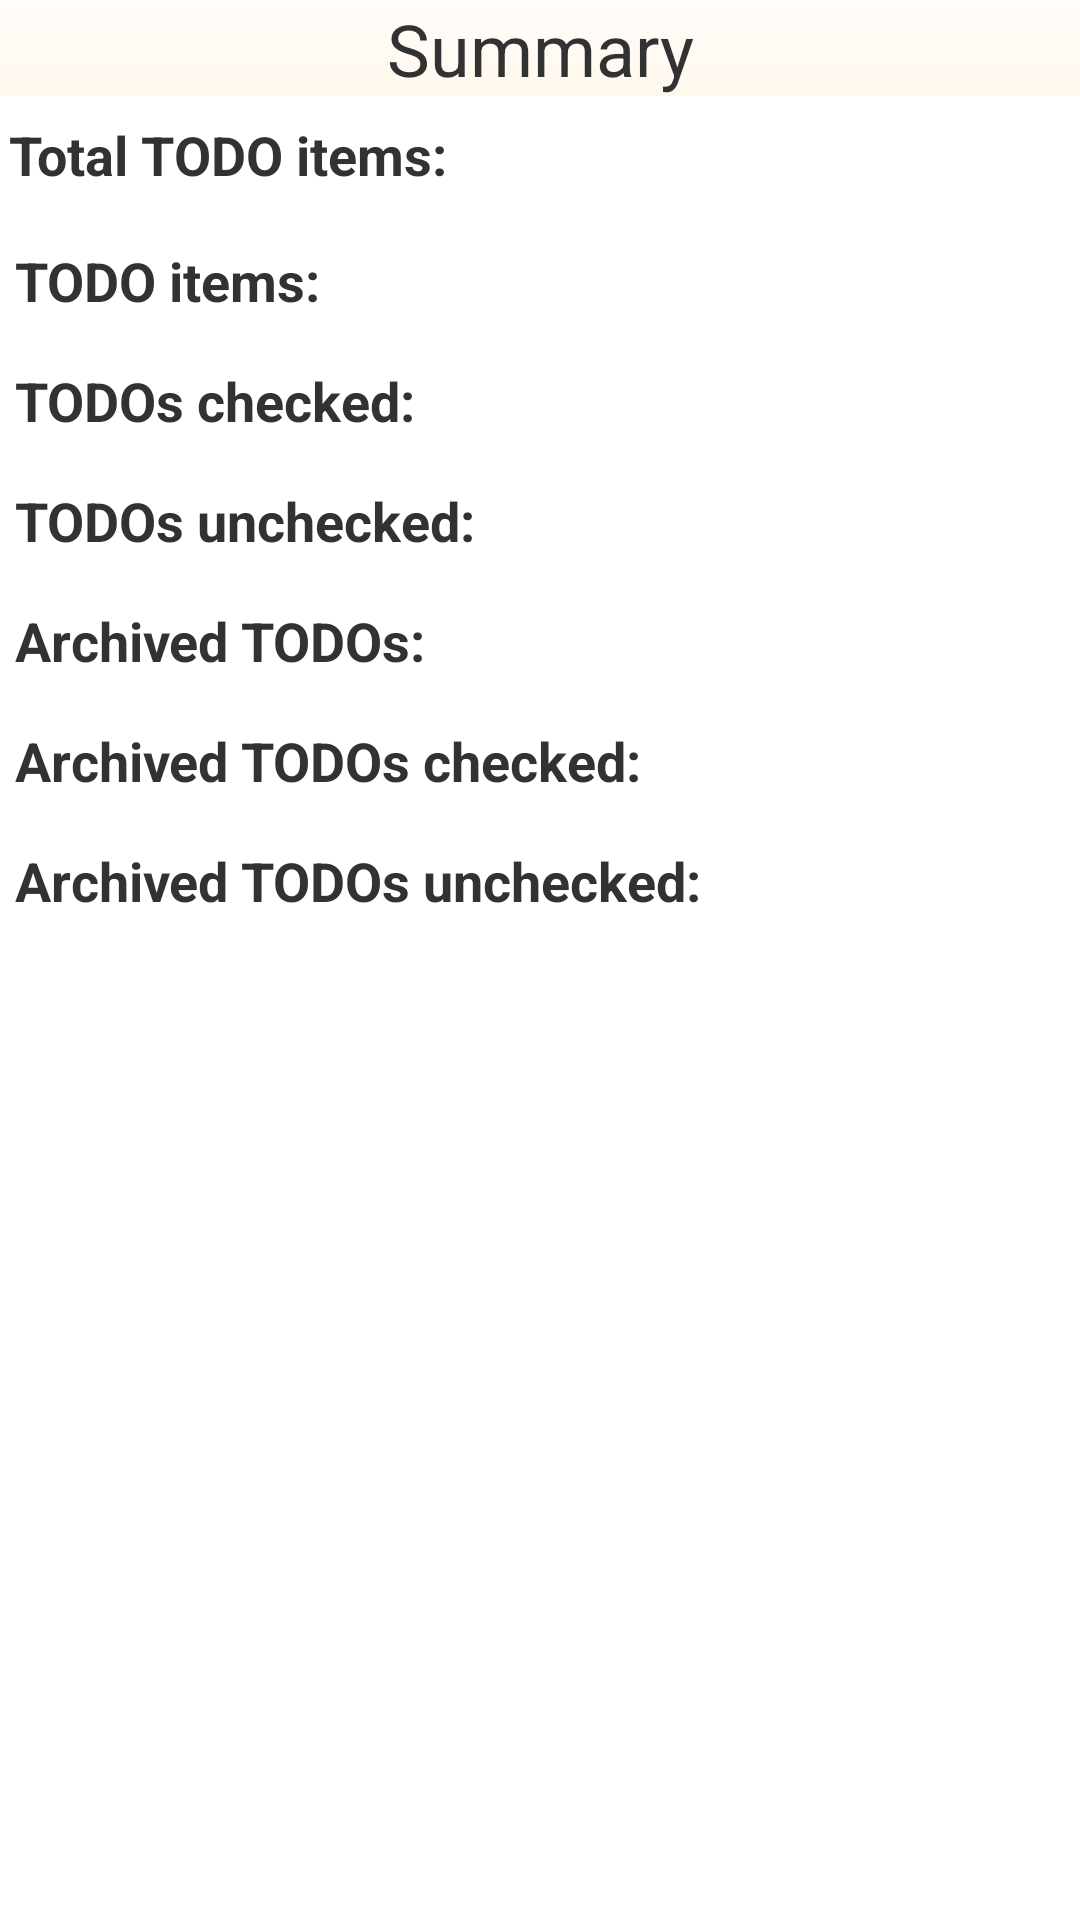

This screen was rendered from an Android layout file. Write that file and the resources it references.
<!-- AndroidManifest.xml: application theme AppTheme -->
<!-- res/layout/summary_view_fragment.xml -->
<?xml version="1.0" encoding="utf-8"?>
<LinearLayout xmlns:android="http://schemas.android.com/apk/res/android"
    android:layout_width="match_parent"
    android:layout_height="match_parent"
    android:orientation="vertical">
    <TextView
        android:id="@+id/folderName_text"
        android:layout_width="match_parent"
        android:layout_height="32dp"
        android:gravity="center"
        android:text="@string/summary_folder"
        android:background="@drawable/bg_pastel_gradient"
        android:textSize="24sp"/>
    <TableLayout
        android:layout_width="match_parent"
        android:layout_height="0dp"
        android:layout_weight="1">
        <TableRow>
            <TextView
                android:layout_weight="5"
                android:layout_width="0dp"
                android:layout_height="21dp"
                android:textSize="18sp"
                android:textStyle="bold"
                android:layout_margin="3dp"
                android:text="@string/todo_summary_all"/>
            <TextView
                android:id="@+id/summary_total_all"
                android:layout_weight="2"
                android:layout_width="0dp"
                android:layout_height="30dp"
                android:textSize="22sp"
                android:layout_margin="5dp"
                android:gravity="center"
                android:layout_marginLeft="0dp"/>
        </TableRow>
        <TableRow>
            <TextView
                android:layout_weight="5"
                android:layout_width="0dp"
                android:layout_height="21dp"
                android:textSize="18sp"
                android:textStyle="bold"
                android:layout_margin="5dp"
                android:text="@string/todo_summary"/>
            <TextView
                android:id="@+id/summary_total"
                android:layout_weight="2"
                android:layout_width="0dp"
                android:layout_height="30dp"
                android:textSize="22sp"
                android:layout_margin="5dp"
                android:gravity="center"
                android:layout_marginLeft="0dp"/>
        </TableRow>
        <TableRow>
            <TextView
                android:layout_weight="5"
                android:layout_width="0dp"
                android:layout_height="21dp"
                android:textSize="18sp"
                android:textStyle="bold"
                android:layout_margin="5dp"
                android:text="@string/todo_summary_checked"/>
            <TextView
                android:id="@+id/summary_total_checked"
                android:layout_weight="2"
                android:layout_width="0dp"
                android:layout_height="30dp"
                android:textSize="22sp"
                android:layout_margin="5dp"
                android:gravity="center"
                android:layout_marginLeft="0dp"/>
        </TableRow>
        <TableRow>
            <TextView
                android:layout_weight="5"
                android:layout_width="0dp"
                android:layout_height="21dp"
                android:textSize="18sp"
                android:textStyle="bold"
                android:layout_margin="5dp"
                android:text="@string/todo_summary_unchecked"/>
            <TextView
                android:id="@+id/summary_total_unchecked"
                android:layout_weight="2"
                android:layout_width="0dp"
                android:layout_height="30dp"
                android:textSize="22sp"
                android:layout_margin="5dp"
                android:gravity="center"
                android:layout_marginLeft="0dp"/>
        </TableRow>
        <TableRow>
            <TextView
                android:layout_weight="5"
                android:layout_width="0dp"
                android:layout_height="21dp"
                android:textSize="18sp"
                android:textStyle="bold"
                android:layout_margin="5dp"
                android:text="@string/todo_summary_archived"/>
            <TextView
                android:id="@+id/summary_total_archived"
                android:layout_weight="2"
                android:layout_width="0dp"
                android:layout_height="30dp"
                android:textSize="22sp"
                android:layout_margin="5dp"
                android:gravity="center"
                android:layout_marginLeft="0dp"/>
        </TableRow>
        <TableRow>
            <TextView
                android:layout_weight="5"
                android:layout_width="0dp"
                android:layout_height="21dp"
                android:textSize="18sp"
                android:textStyle="bold"
                android:layout_margin="5dp"
                android:text="@string/todo_summary_archived_checked"/>
            <TextView
                android:id="@+id/summary_total_archived_checked"
                android:layout_weight="2"
                android:layout_width="0dp"
                android:layout_height="30dp"
                android:textSize="22sp"
                android:layout_margin="5dp"
                android:gravity="center"
                android:layout_marginLeft="0dp"/>
        </TableRow>
        <TableRow>
            <TextView
                android:layout_weight="5"
                android:layout_width="0dp"
                android:layout_height="21dp"
                android:textSize="18sp"
                android:textStyle="bold"
                android:layout_margin="5dp"
                android:text="@string/todo_summary_archived_unchecked"/>
            <TextView
                android:id="@+id/summary_total_archived_unchecked"
                android:layout_weight="2"
                android:layout_width="0dp"
                android:layout_height="30dp"
                android:textSize="22sp"
                android:layout_margin="5dp"
                android:gravity="center"
                android:layout_marginLeft="0dp"/>
        </TableRow>
    </TableLayout>
</LinearLayout>
<!-- resources referenced by this layout -->
<resources>
  <!-- drawable bg_pastel_gradient (drawable-hdpi) -->
  <?xml version="1.0" encoding="utf-8"?>
  <selector xmlns:android="http://schemas.android.com/apk/res/android">
  <item>
      <shape>
          <gradient
              android:angle="270"
              android:startColor="#FFFDFA"
              android:endColor="#FFF8ED"></gradient>
      </shape>
  </item>
  </selector>
  <string name="summary_folder">Summary</string>
  <string name="todo_summary">TODO items:</string>
  <string name="todo_summary_all">Total TODO items:</string>
  <string name="todo_summary_archived">Archived TODOs:</string>
  <string name="todo_summary_archived_checked">Archived TODOs checked:</string>
  <string name="todo_summary_archived_unchecked">Archived TODOs unchecked:</string>
  <string name="todo_summary_checked">TODOs checked:</string>
  <string name="todo_summary_unchecked">TODOs unchecked:</string>
  <style name="AppTheme" parent="android:Theme.Holo.Light.NoActionBar">
          
  
      </style>
</resources>
